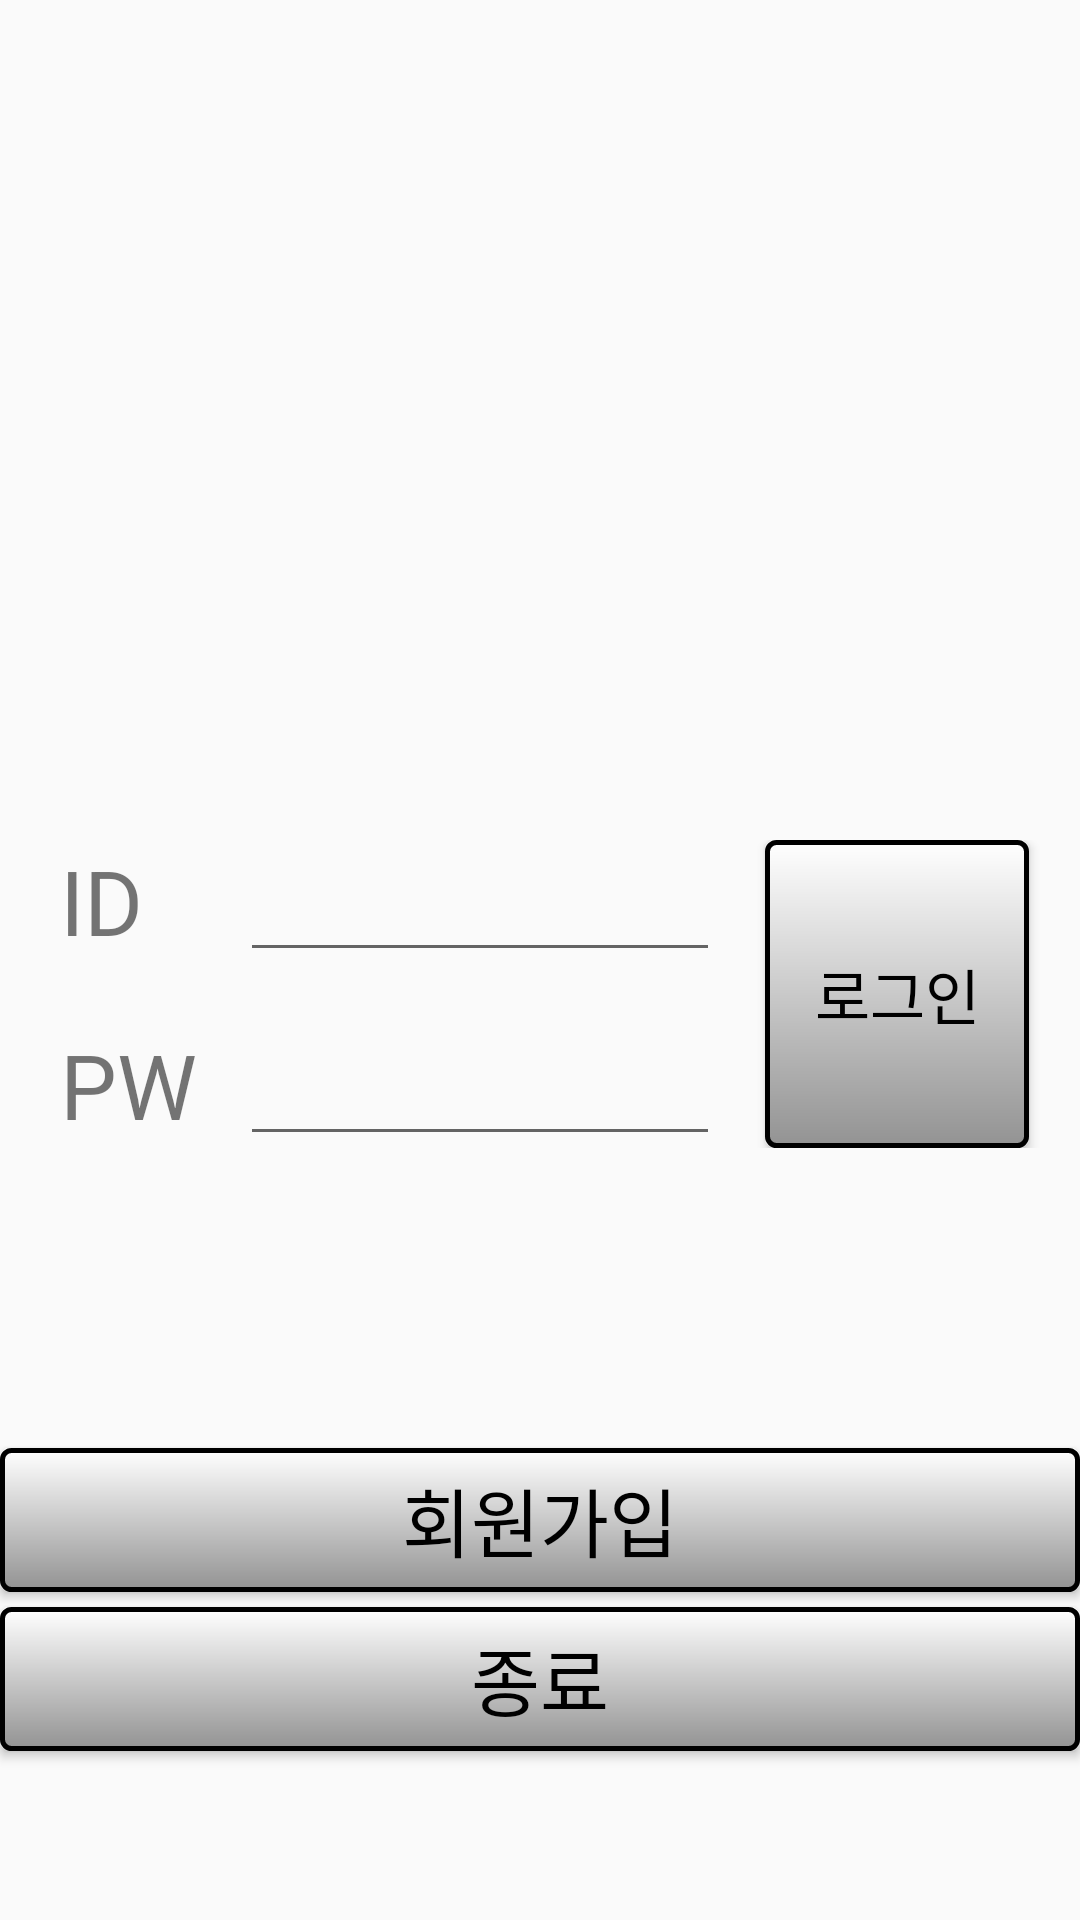

Reconstruct the res/layout file that produces this screen, plus the resources it refers to.
<!-- AndroidManifest.xml: application theme AppTheme.NoActionBar -->
<!-- res/layout/activity_login.xml -->
<?xml version="1.0" encoding="utf-8"?>
<LinearLayout xmlns:android="http://schemas.android.com/apk/res/android"
    xmlns:app="http://schemas.android.com/apk/res-auto"
    xmlns:tools="http://schemas.android.com/tools"
    android:layout_width="match_parent"
    android:layout_height="match_parent"
    android:background="@drawable/gamelogo2"
    android:orientation="vertical"
    tools:context=".LoginActivity">

    <LinearLayout
        android:layout_width="match_parent"
        android:layout_height="wrap_content"
        android:layout_marginTop="280dp"
        android:orientation="horizontal">

        <LinearLayout
            android:layout_width="wrap_content"
            android:layout_height="match_parent"
            android:orientation="vertical">

            <LinearLayout
                android:layout_width="match_parent"
                android:layout_height="wrap_content"
                android:orientation="horizontal">

                <TextView
                    android:layout_width="50dp"
                    android:layout_height="wrap_content"
                    android:layout_marginLeft="20dp"
                    android:text="ID"
                    android:textSize="30dp" />

                <EditText
                    android:id="@+id/EditID"
                    android:layout_width="160dp"
                    android:layout_height="wrap_content"
                    android:layout_marginLeft="10dp" />

            </LinearLayout>

            <LinearLayout
                android:layout_width="wrap_content"
                android:layout_height="wrap_content"
                android:orientation="vertical">

                <LinearLayout
                    android:layout_width="match_parent"
                    android:layout_height="wrap_content"
                    android:layout_marginTop="20dp"
                    android:orientation="horizontal">

                    <TextView
                        android:layout_width="50dp"
                        android:layout_height="wrap_content"
                        android:layout_marginLeft="20dp"
                        android:text="PW"
                        android:fontFamily=""
                        android:textSize="30dp" />

                    <EditText
                        android:id="@+id/EditPW"
                        android:layout_width="160dp"
                        android:layout_height="wrap_content"
                        android:layout_marginLeft="10dp"
                        android:layout_marginRight="15dp"
                        android:inputType="textPassword" />

                </LinearLayout>

            </LinearLayout>

        </LinearLayout>

        <Button
            android:id="@+id/BtnLogin"
            android:layout_width="wrap_content"
            android:layout_height="match_parent"
            android:background="@drawable/button_borderline2"
            android:text="로그인"
            android:textAlignment="center"
            android:textColor="#000000"
            android:textSize="20dp" />

    </LinearLayout>

    <Button
        android:id="@+id/BtnRegister"
        android:layout_width="match_parent"
        android:layout_height="wrap_content"
        android:layout_marginTop="100dp"
        android:background="@drawable/button_borderline2"
        android:text="회원가입"
        android:textColor="#000000"
        android:textSize="25dp" />

    <Button
        android:id="@+id/BtnExit"
        android:layout_width="match_parent"
        android:layout_height="wrap_content"
        android:layout_marginTop="5dp"
        android:background="@drawable/button_borderline2"
        android:text="종료"
        android:textColor="#000000"
        android:textSize="25dp" />
</LinearLayout>
<!-- resources referenced by this layout -->
<resources>
  <!-- drawable button_borderline2 (drawable) -->
  <?xml version="1.0" encoding="utf-8"?>
  <shape xmlns:android="http://schemas.android.com/apk/res/android"
      android:shape="rectangle">
      <gradient android:startColor="#FFFFFF"
          android:endColor="#939393"
          android:angle="270" />
      <corners android:radius="3dp" />
      <stroke android:width="5px" android:color="#000000" />
  </shape>
  <style name="AppTheme.NoActionBar">
          <item name="android:windowFullscreen">true</item>
          <item name="windowActionBar">false</item>
          <item name="windowNoTitle">true</item>
      </style>
</resources>
